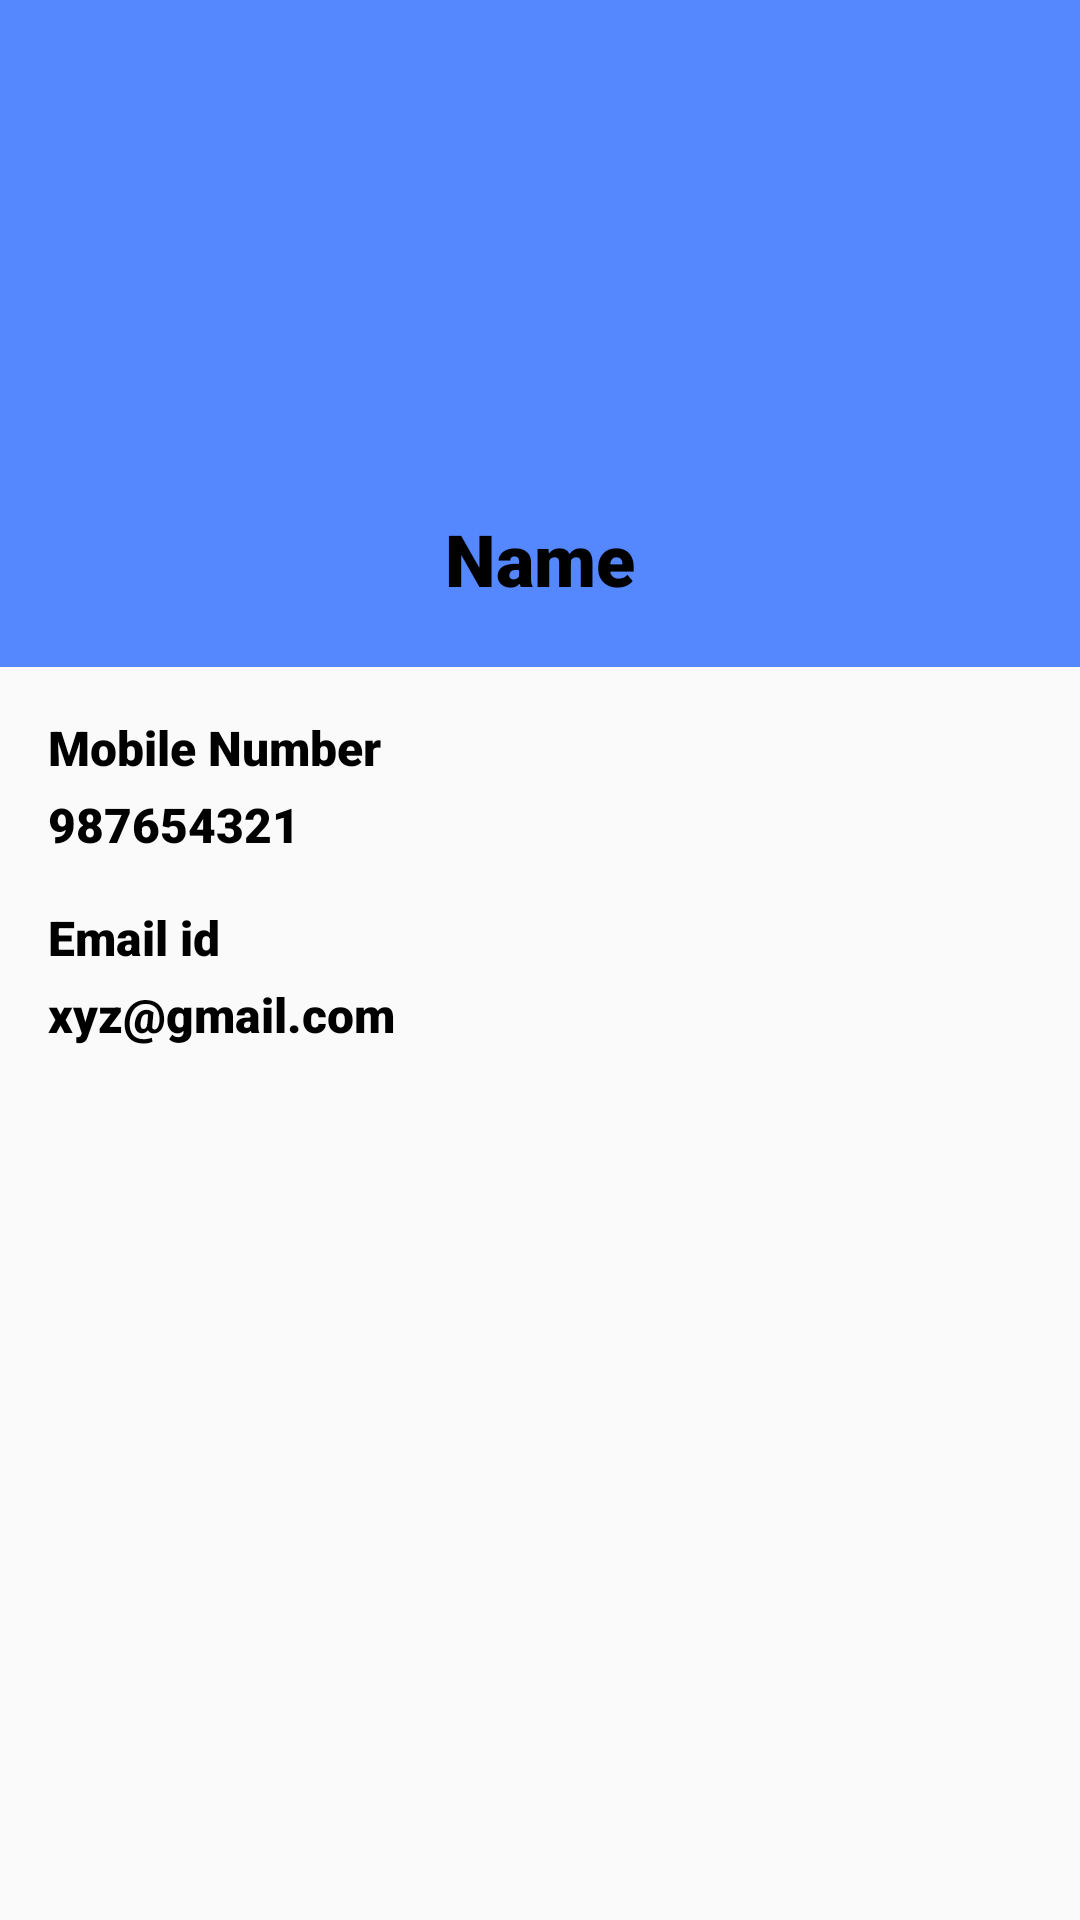

The Android layout XML behind this screen, and the referenced resources:
<!-- AndroidManifest.xml: application theme Theme.AppCompat.Light.DarkActionBar -->
<!-- res/layout/activity_profile.xml -->
<?xml version="1.0" encoding="utf-8"?>
<ScrollView xmlns:android="http://schemas.android.com/apk/res/android"
    android:layout_width="match_parent"
    android:layout_height="match_parent"
    android:fillViewport="true"
    >
    <RelativeLayout
        android:layout_width="match_parent"
        android:layout_height="match_parent"
        >

        <RelativeLayout
            android:layout_width="match_parent"
            android:layout_height="wrap_content"
            android:id="@+id/rl_my_profile"
            android:background="@color/blue"
            android:padding="20dp" >


            <ImageView
                android:layout_width="120dp"
                android:layout_height="120dp"
                android:id="@+id/iv_my_profile_photo"
                android:src="@drawable/profile"
                android:layout_centerInParent="true"
                android:layout_centerHorizontal="true">

            </ImageView>

            <TextView
                android:layout_width="match_parent"
                android:layout_height="wrap_content"
                android:id="@+id/tv_my_profile_name"
                android:text="Name"
                android:textColor="@color/black"
                android:textSize="24dp"
                android:fontFamily="sans-serif-black"
                android:layout_below="@id/iv_my_profile_photo"
                android:gravity="center"
                android:layout_marginTop="30dp">

            </TextView>


            <ImageView
                android:layout_width="40dp"
                android:layout_height="40dp"
                android:id="@+id/iv_icon_edit"
                android:src="@drawable/icon_edit"
                android:layout_alignParentRight="true"

                ></ImageView>
        </RelativeLayout>
        <TextView
            android:layout_width="match_parent"
            android:layout_height="wrap_content"
            android:text="Mobile Number"
            android:id="@+id/tv_my_profile_mobileno"
            android:textSize="16sp"
            android:textColor="@color/black"
            android:textStyle="bold"
            android:layout_below="@+id/rl_my_profile"
            android:fontFamily="sans-serif-black"
            android:layout_marginTop="16dp"

            android:layout_marginRight="16dp"
            android:layout_marginLeft="16dp">

        </TextView>

        <TextView
            android:layout_width="match_parent"
            android:layout_height="wrap_content"
            android:text="987654321"
            android:id="@+id/tv_my_profile_mobileno_input"
            android:textSize="16sp"
            android:textColor="@color/black"
            android:textStyle="bold"
            android:layout_below="@+id/tv_my_profile_mobileno"
            android:fontFamily="sans-serif-black"
            android:layout_marginTop="4dp"
            android:layout_marginRight="16dp"
            android:layout_marginLeft="16dp">

        </TextView>



        <TextView
            android:layout_width="match_parent"
            android:layout_height="wrap_content"
            android:text="Email id"
            android:id="@+id/tv_my_profile_email_id"
            android:textSize="16sp"
            android:textColor="@color/black"
            android:textStyle="bold"
            android:layout_below="@+id/tv_my_profile_mobileno_input"
            android:fontFamily="sans-serif-black"
            android:layout_marginTop="16dp"

            android:layout_marginRight="16dp"
            android:layout_marginLeft="16dp">

        </TextView>

        <TextView
            android:layout_width="match_parent"
            android:layout_height="wrap_content"
            android:text="xyz@gmail.com"
            android:textSize="16sp"
            android:textColor="@color/black"
            android:textStyle="bold"
            android:layout_below="@+id/tv_my_profile_email_id"
            android:fontFamily="sans-serif-black"
            android:layout_marginTop="4dp"
            android:layout_marginRight="16dp"
            android:layout_marginLeft="16dp">

        </TextView>











    </RelativeLayout>

</ScrollView>
<!-- resources referenced by this layout -->
<resources>
  <color name="black">#FF000000</color>
  <color name="blue">#5588ff</color>
</resources>
